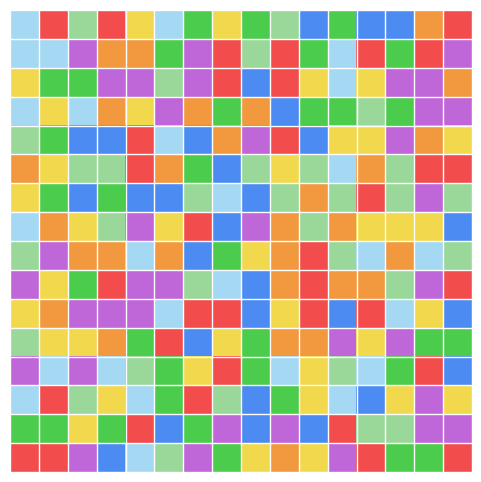

Python code for this plot:
import numpy as np
import matplotlib.pyplot as plt

# 网格大小（和原图一样 20x20）
n = 16

# 用 0.9（接近白色的浅灰）填满
data = np.ones((n, n, 3)) * 0.9

num_colored = 256
colors = np.array([
    [0.95, 0.30, 0.30],  # 红
    [0.30, 0.55, 0.95],  # 蓝
    [0.30, 0.80, 0.30],  # 绿
    [0.95, 0.85, 0.30],  # 黄
    [0.95, 0.60, 0.25],  # 橙
    [0.75, 0.40, 0.85],  # 紫
    [0.60, 0.85, 0.60],  # 浅绿
    [0.65, 0.85, 0.95],  # 浅蓝
])
# 随机选出若干个格子，赋予随机颜色
idxs = np.random.choice(n * n, num_colored, replace=False)
for idx in idxs:
    i = idx // n
    j = idx % n
    data[i, j] = colors[np.random.randint(len(colors))]

fig, ax = plt.subplots(figsize=(6, 6))

# 直接画 RGB 图像（不需要 cmap）
ax.imshow(data, vmin=0, vmax=1)

# 去掉刻度
ax.set_xticks([])
ax.set_yticks([])

# 去掉边框
ax.set_axis_off()

# 画白色网格线
for x in range(n + 1):
    ax.axhline(x - 0.5, color='white', linewidth=1)
    ax.axvline(x - 0.5, color='white', linewidth=1)

plt.savefig("full_color_grid.png", dpi=300, bbox_inches='tight')
